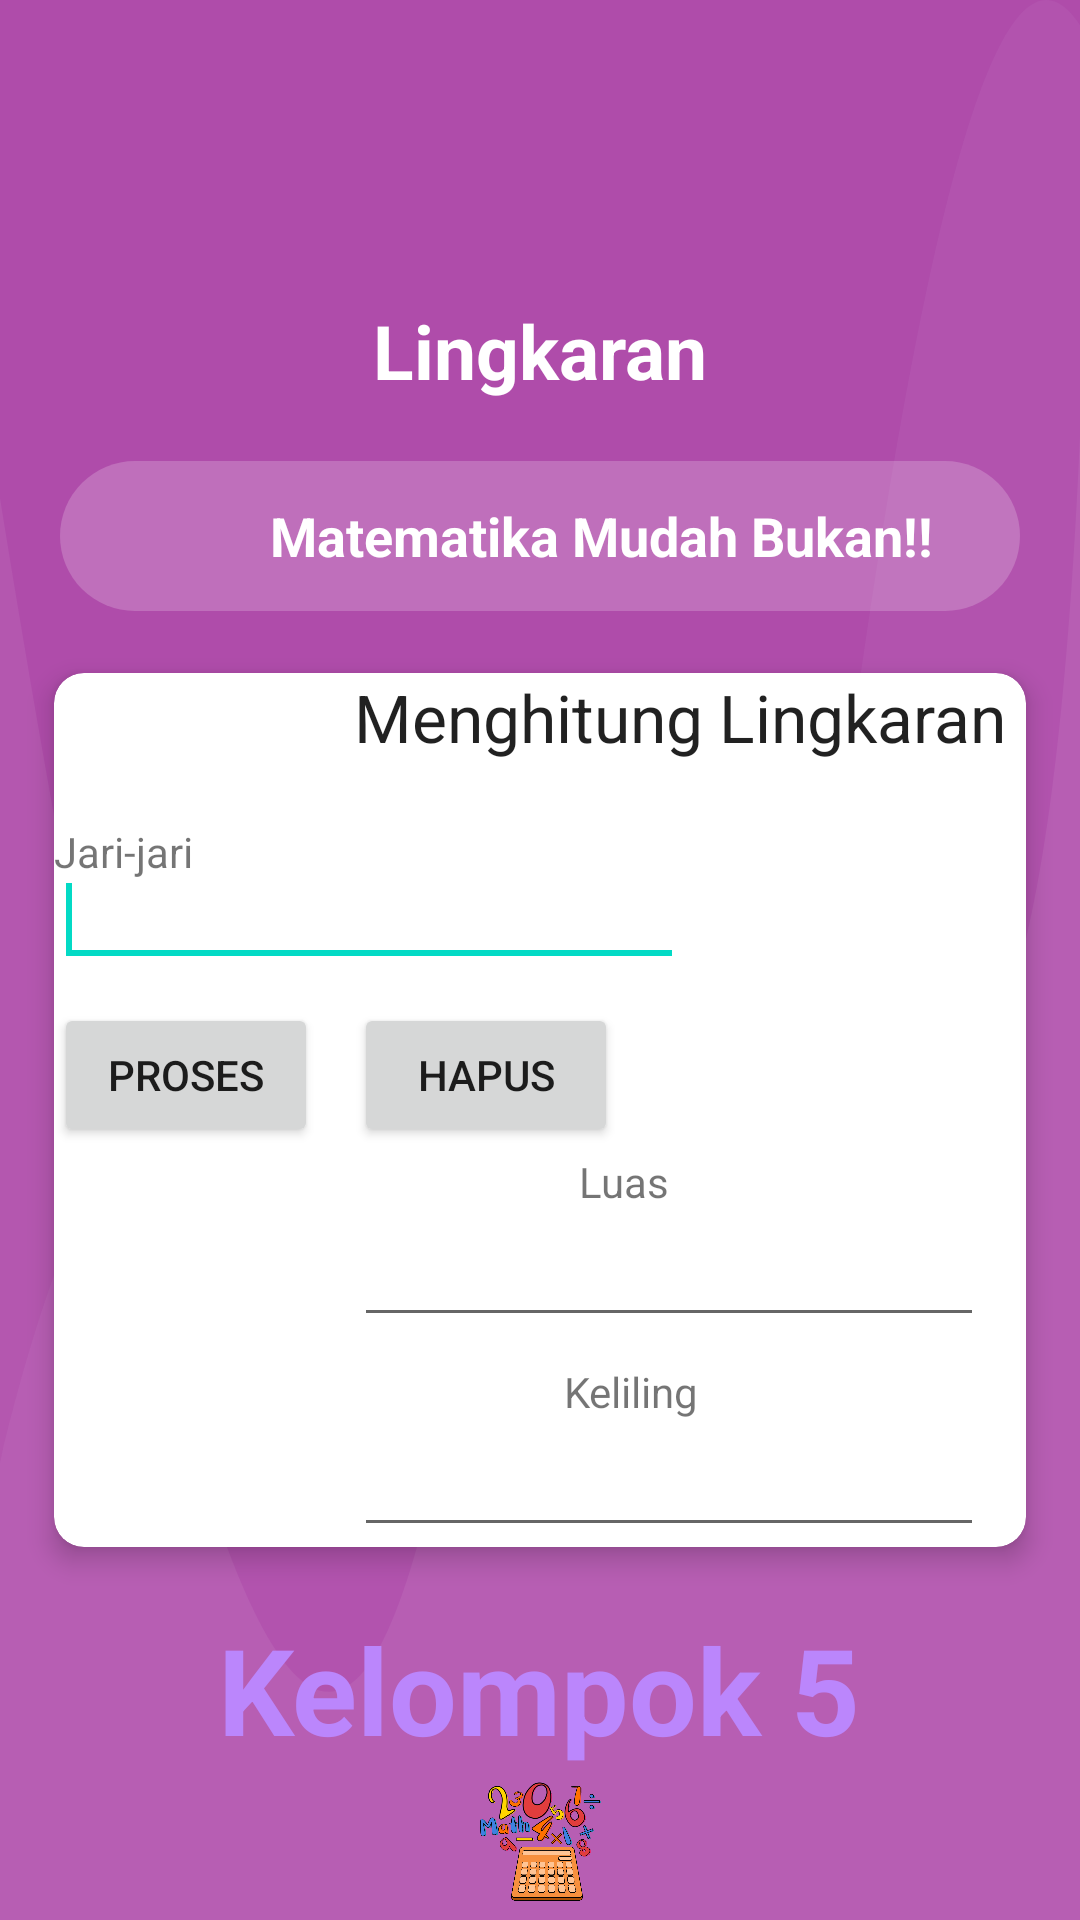

Here is an Android app screen rendered from its layout file. Give the layout XML and the strings, colors and styles it references.
<!-- AndroidManifest.xml: application theme Theme.Kelompokbiasa -->
<!-- res/layout/activity_lingkaran.xml -->
<?xml version="1.0" encoding="utf-8"?>
<androidx.coordinatorlayout.widget.CoordinatorLayout xmlns:android="http://schemas.android.com/apk/res/android"
    xmlns:app="http://schemas.android.com/apk/res-auto"
    android:layout_width="match_parent"
    android:layout_height="match_parent"
    android:background="@drawable/bg_home_wave">

    <ImageView
        android:layout_width="match_parent"
        android:layout_height="match_parent"
        android:layout_gravity="bottom"
        android:layout_marginTop="260dp"
        android:src="@drawable/bg_rounded_top" />

    <LinearLayout
        android:layout_width="match_parent"
        android:layout_height="wrap_content"
        android:layout_marginTop="50dp"
        android:orientation="vertical">

        <RelativeLayout
            android:layout_width="match_parent"
            android:layout_height="wrap_content"
            android:layout_marginStart="20dp"
            android:layout_marginEnd="20dp">

            <ImageView
                android:id="@+id/imageProfile"
                android:layout_width="50dp"
                android:layout_height="50dp"
                android:layout_marginLeft="160dp"
                android:src="@drawable/ic_profile" />

            <LinearLayout
                android:layout_width="match_parent"
                android:layout_height="wrap_content"
                android:layout_alignParentStart="true"
                android:layout_centerInParent="true"
                android:orientation="vertical">

                <TextView
                    android:layout_width="wrap_content"
                    android:layout_height="wrap_content"
                    android:layout_gravity="center"
                    android:layout_marginTop="50dp"
                    android:text="Lingkaran"
                    android:textColor="@color/white"
                    android:textSize="25sp"
                    android:textStyle="bold" />

            </LinearLayout>

        </RelativeLayout>

        <LinearLayout
            android:layout_width="match_parent"
            android:layout_height="50dp"
            android:layout_marginStart="20dp"
            android:layout_marginTop="20dp"
            android:layout_marginEnd="20dp"
            android:background="@drawable/bg_rounded_trans"
            android:orientation="horizontal">



            <TextView
                android:layout_width="wrap_content"
                android:layout_height="wrap_content"
                android:layout_gravity="center"
                android:layout_marginStart="70dp"
                android:layout_marginEnd="10dp"
                android:ellipsize="marquee"
                android:marqueeRepeatLimit="marquee_forever"
                android:singleLine="true"
                android:text="Matematika Mudah Bukan!!"
                android:textColor="@color/white"
                android:textSize="18sp"
                android:textStyle="bold" />

        </LinearLayout>

        <androidx.cardview.widget.CardView
            android:layout_width="match_parent"
            android:layout_height="wrap_content"
            android:layout_margin="10dp"
            app:cardBackgroundColor="@color/white"
            app:cardCornerRadius="10dp"
            app:cardElevation="5dp"
            app:cardUseCompatPadding="true">

            <TextView
                android:id="@+id/textView1"
                android:layout_width="wrap_content"
                android:layout_height="wrap_content"
                android:layout_alignParentLeft="true"
                android:layout_alignParentTop="true"
                android:layout_marginLeft="100dp"
                android:text="Menghitung Lingkaran"
                android:layout_centerHorizontal="true"
                android:textAppearance="?android:attr/textAppearanceLarge" />

            <EditText
                android:id="@+id/ejari"
                android:layout_width="wrap_content"
                android:layout_height="wrap_content"
                android:layout_alignBaseline="@+id/textView2"
                android:layout_alignBottom="@+id/textView2"
                android:layout_marginTop="60dp"
                android:layout_toRightOf="@+id/textView2"
                android:ems="10" >

                <requestFocus />
            </EditText>

            <TextView
                android:id="@+id/textView2"
                android:layout_width="wrap_content"
                android:layout_height="wrap_content"
                android:layout_alignLeft="@+id/textView1"
                android:layout_below="@+id/textView1"
                android:layout_marginTop="50dp"
                android:text="Jari-jari" />

            <Button
                android:id="@+id/btnhapus"
                android:layout_width="wrap_content"
                android:layout_height="wrap_content"
                android:layout_alignBaseline="@+id/btnproses"
                android:layout_alignBottom="@+id/btnproses"
                android:layout_marginLeft="100dp"
                android:layout_marginTop="110dp"
                android:layout_toRightOf="@+id/textView1"
                android:onClick="myClickHandler"
                android:text="Hapus" />

            <TextView
                android:id="@+id/textView3"
                android:layout_width="wrap_content"
                android:layout_height="wrap_content"
                android:layout_alignBaseline="@+id/eluas"
                android:layout_alignBottom="@+id/eluas"
                android:layout_alignLeft="@+id/textView2"
                android:layout_marginTop="160dp"
                android:layout_marginLeft="175dp"
                android:text="Luas" />

            <TextView
                android:id="@+id/textView4"
                android:layout_width="wrap_content"
                android:layout_height="wrap_content"
                android:layout_alignBaseline="@+id/ekeliling"
                android:layout_alignBottom="@+id/ekeliling"
                android:layout_alignRight="@+id/textView3"
                android:layout_marginTop="230dp"
                android:layout_marginLeft="170dp"
                android:text="Keliling" />

            <Button
                android:id="@+id/btnproses"
                android:layout_width="wrap_content"
                android:layout_height="wrap_content"
                android:layout_alignLeft="@+id/ejari"
                android:layout_below="@+id/ejari"
                android:layout_marginTop="110dp"
                android:onClick="myClickHandler"
                android:text="Proses" />

            <EditText
                android:id="@+id/eluas"
                android:layout_width="wrap_content"
                android:layout_height="wrap_content"
                android:layout_alignLeft="@+id/btnproses"
                android:layout_centerVertical="true"
                android:layout_marginTop="180dp"
                android:layout_marginLeft="100dp"
                android:ems="10" />

            <EditText
                android:id="@+id/ekeliling"
                android:layout_width="wrap_content"
                android:layout_height="wrap_content"
                android:layout_alignLeft="@+id/eluas"
                android:layout_below="@+id/eluas"
                android:layout_marginTop="250dp"
                android:layout_marginLeft="100dp"
                android:ems="10" />

        </androidx.cardview.widget.CardView>

        <TextView
            android:layout_width="wrap_content"
            android:layout_height="wrap_content"
            android:layout_gravity="center"
            android:text="Kelompok 5"
            android:textColor="@color/purple_200"
            android:textSize="40sp"
            android:textStyle="bold" />
        <ImageView
            android:id="@+id/ima"
            android:layout_width="wrap_content"
            android:layout_height="wrap_content"
            android:layout_gravity="center"
            android:src="@drawable/ui" />

    </LinearLayout>

</androidx.coordinatorlayout.widget.CoordinatorLayout>
<!-- resources referenced by this layout -->
<resources>
  <!-- drawable bg_home_wave (drawable) -->
  <?xml version="1.0" encoding="utf-8"?>
  <vector android:height="84.0dip" android:width="360.0dip" android:viewportWidth="360.0" android:viewportHeight="84.0"
    xmlns:android="http://schemas.android.com/apk/res/android" xmlns:aapt="http://schemas.android.com/aapt">
      <path android:fillColor="#AF4CAA" android:pathData="M-120,-20a300,160 0,1 0,600 0a300,160 0,1 0,-600 0z" android:strokeColor="#00000000" android:strokeWidth="1.0" android:fillType="evenOdd" />
      <path android:fillColor="#ffffffff" android:pathData="M360,19C352.582,41.202 331.338,50.823 296.266,47.862C243.659,43.422 200.15,29.245 146.721,63.404C111.102,86.176 62.195,72.3 -0,21.775L-0,108C54.667,129.333 114.667,140 180,140C245.333,140 305.333,129.333 360,108L360,19Z" android:strokeColor="#00000000" android:strokeWidth="1.0" android:fillAlpha="0.06" android:fillType="evenOdd" />
      <path android:fillColor="#ffece1ff" android:pathData="M360,1.097C336.2,-3.603 310.871,6.803 284.011,32.315C243.722,70.584 228.244,69.217 193.816,55.478C159.389,41.739 55.35,33.012 -0,64C-36.9,84.659 -36.9,99.325 -0,108C53.333,129.333 113.333,140 180,140C246.667,140 306.667,129.333 360,108L360,1.097Z" android:strokeColor="#00000000" android:strokeWidth="1.0" android:fillAlpha="0.05" android:fillType="evenOdd" />
  </vector>
  <!-- drawable bg_rounded_trans (drawable) -->
  <?xml version="1.0" encoding="utf-8"?>
  <shape xmlns:android="http://schemas.android.com/apk/res/android"
      android:shape="rectangle">
      <solid android:color="#32FBFBFB" />
      <corners android:radius="30dp" />
  </shape>
  <!-- drawable ui: png bitmap (drawable, 348840 bytes) -->
  <style name="Theme.Kelompokbiasa" parent="Theme.MaterialComponents.DayNight.NoActionBar">
          
          <item name="colorPrimary">@color/purple_500</item>
          <item name="colorPrimaryVariant">@color/purple_700</item>
          <item name="colorOnPrimary">@color/white</item>
          
          <item name="colorSecondary">@color/teal_200</item>
          <item name="colorSecondaryVariant">@color/teal_700</item>
          <item name="colorOnSecondary">@color/black</item>
          
          <item name="android:statusBarColor" tools:targetApi="l">?attr/colorPrimaryVariant</item>
          
      </style>
  <!-- not gathered from this repository: default colours our renderer supplied (Android Studio template values) -->
  <color name="purple_200">#FFBB86FC</color>
  <color name="purple_500">#FF6200EE</color>
  <color name="purple_700">#FF3700B3</color>
  <color name="teal_200">#FF03DAC5</color>
  <color name="teal_700">#FF018786</color>
  <color name="black">#FF000000</color>
  <color name="white">#FFFFFFFF</color>
</resources>
